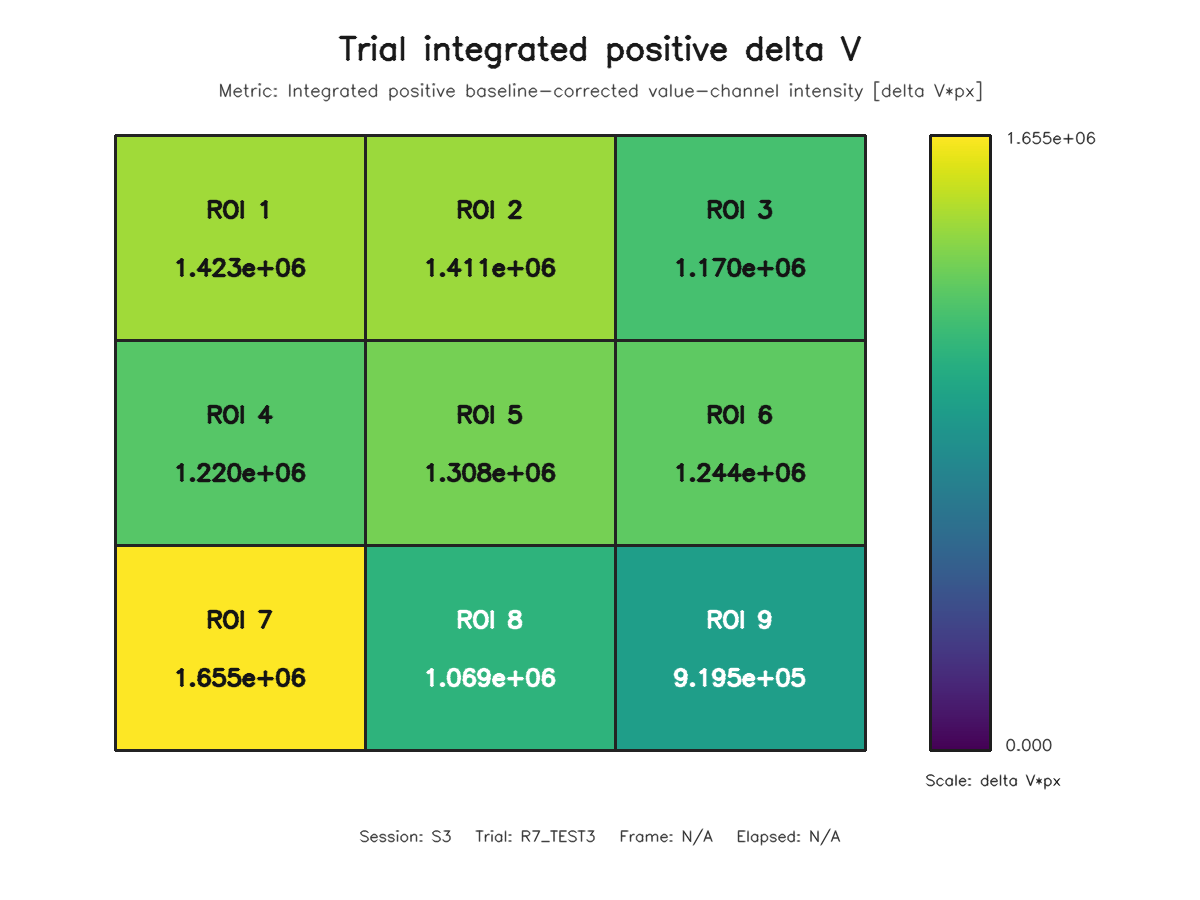

The table this chart was drawn from, first rows:
roi, row, column, value
1, 1, 1, 1423272
2, 1, 2, 1410696
3, 1, 3, 1169755
4, 2, 1, 1220168
5, 2, 2, 1307924
6, 2, 3, 1243976
7, 3, 1, 1655093
8, 3, 2, 1069364
9, 3, 3, 919536
